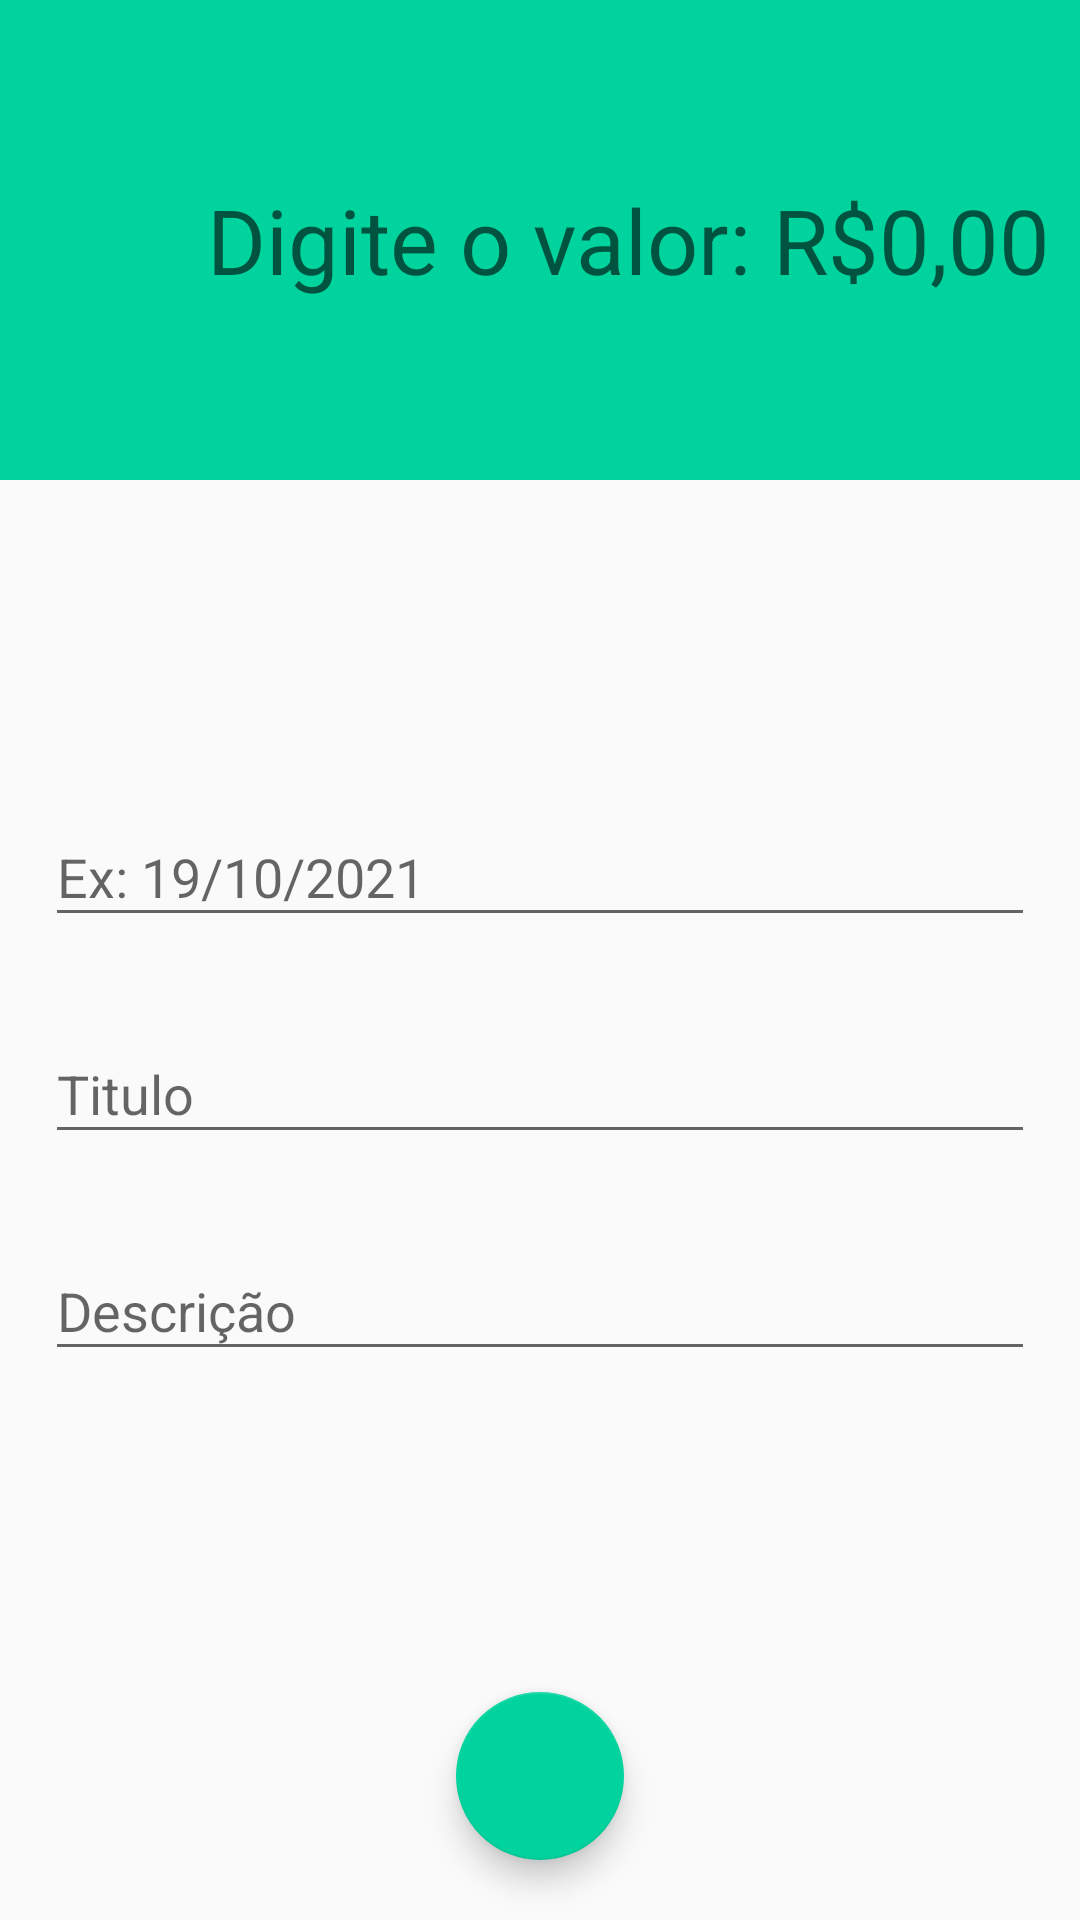

Layout XML and referenced resources for this Android screen:
<!-- AndroidManifest.xml: activity theme receitaTheme -->
<!-- res/layout/activity_receitas.xml -->
<?xml version="1.0" encoding="utf-8"?>
<LinearLayout xmlns:android="http://schemas.android.com/apk/res/android"
    xmlns:app="http://schemas.android.com/apk/res-auto"
    xmlns:tools="http://schemas.android.com/tools"
    android:layout_width="match_parent"
    android:layout_height="match_parent"
    android:orientation="vertical"
    tools:context=".Activity.ReceitasActivity">

    <LinearLayout
        android:layout_width="match_parent"
        android:layout_height="160dp"
        android:background="@color/colorPrimaryReceita"
        android:gravity="center"
        android:orientation="vertical"
        android:padding="10dp">

        <EditText
            android:id="@+id/editValorRe"
            android:layout_width="match_parent"
            android:layout_height="wrap_content"
            android:background="@color/colorPrimaryAccentReceita"
            android:ems="10"
            android:hint="Digite o valor: R$0,00"
            android:inputType="textPersonName|numberDecimal"
            android:textAlignment="viewEnd"
            android:textColor="@color/design_default_color_surface"
            android:textSize="30sp" />
    </LinearLayout>

    <com.google.android.material.textfield.TextInputLayout
        android:layout_width="match_parent"
        android:layout_height="wrap_content"
        android:layout_marginLeft="15dp"
        android:layout_marginTop="100dp"
        android:layout_marginRight="15dp">

        <com.google.android.material.textfield.TextInputEditText
            android:id="@+id/campoDataRe"
            android:layout_width="match_parent"
            android:layout_height="wrap_content"
            android:hint="Ex: 19/10/2021" />
    </com.google.android.material.textfield.TextInputLayout>

    <com.google.android.material.textfield.TextInputLayout
        android:layout_width="match_parent"
        android:layout_height="wrap_content"
        android:layout_marginLeft="15dp"
        android:layout_marginTop="20dp"
        android:layout_marginRight="15dp">

        <com.google.android.material.textfield.TextInputEditText
            android:id="@+id/campoCategoriaRe"
            android:layout_width="match_parent"
            android:layout_height="wrap_content"
            android:hint="Titulo" />
    </com.google.android.material.textfield.TextInputLayout>

    <com.google.android.material.textfield.TextInputLayout
        android:layout_width="match_parent"
        android:layout_height="wrap_content"
        android:layout_marginLeft="15dp"
        android:layout_marginTop="20dp"
        android:layout_marginRight="15dp">

        <com.google.android.material.textfield.TextInputEditText
            android:id="@+id/campoDescricaoRe"
            android:layout_width="match_parent"
            android:layout_height="wrap_content"
            android:hint="Descrição" />
    </com.google.android.material.textfield.TextInputLayout>

    <LinearLayout
        android:layout_width="match_parent"
        android:layout_height="match_parent"
        android:gravity="bottom|center"
        android:orientation="vertical">

        <com.google.android.material.floatingactionbutton.FloatingActionButton
            android:id="@+id/fabSalvar"
            android:onClick="salvarReceita"
            android:layout_width="match_parent"
            android:layout_height="wrap_content"
            android:layout_marginBottom="20dp"
            android:background="@color/colorPrimaryAccentReceita"
            android:clickable="true"
            app:backgroundTint="@color/colorPrimaryAccentReceita"
            app:srcCompat="@drawable/mi_ic_finish" />
    </LinearLayout>
</LinearLayout>
<!-- resources referenced by this layout -->
<resources>
  <color name="colorPrimaryAccentReceita">#00D39E</color>
  <color name="colorPrimaryReceita">#00D39E</color>
  <style name="receitaTheme" parent="Theme.AppCompat.Light.NoActionBar">
          <item name="windowActionBar">false</item>
          <item name="windowNoTitle">true</item>
          <item name="colorPrimary">@color/colorPrimaryReceita</item>
          <item name="colorPrimaryDark">@color/colorPrimaryDarkReceita</item>
          <item name="colorAccent">@color/colorPrimaryAccentReceita</item>
      </style>
  <color name="colorPrimaryDarkReceita">#00BE8B</color>
</resources>
